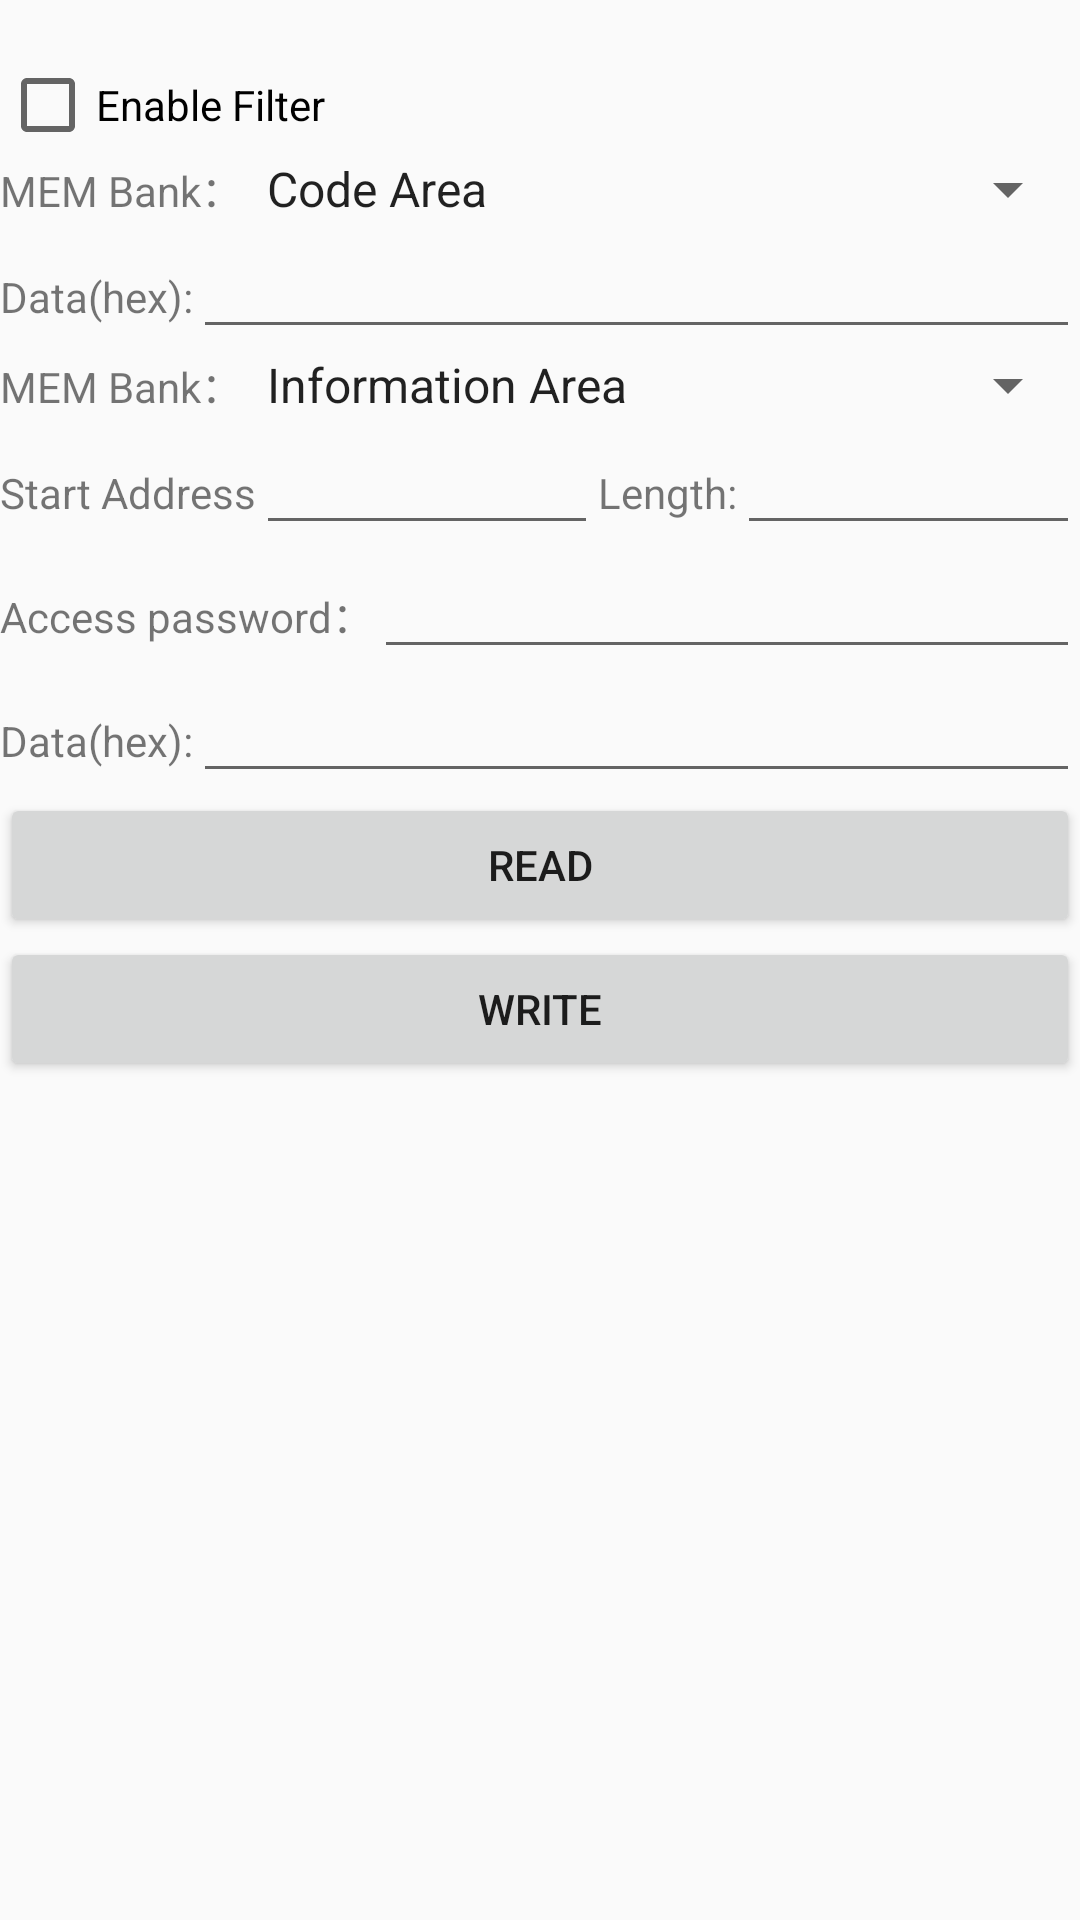

Reconstruct the res/layout file that produces this screen, plus the resources it refers to.
<!-- AndroidManifest.xml: application theme AppTheme -->
<!-- res/layout/tag_read_gb_view.xml -->
<?xml version="1.0" encoding="utf-8"?>
<LinearLayout xmlns:android="http://schemas.android.com/apk/res/android"
    android:orientation="vertical"
    android:layout_width="match_parent"
    android:layout_height="match_parent">

    <TextView
        android:layout_width="wrap_content"
        android:layout_height="wrap_content"
        android:text=""/>

    <CheckBox
        android:id="@+id/cb_select_gb"
        android:layout_width="wrap_content"
        android:layout_height="wrap_content"
        android:text="@string/open_filter" />


    <LinearLayout
        android:layout_width="match_parent"
        android:layout_height="wrap_content">

        <TextView
            android:layout_width="wrap_content"
            android:layout_height="wrap_content"
            android:text="@string/MBank" />

        <Spinner
            android:id="@+id/sp_select_area"
            android:layout_width="0dp"
            android:layout_height="wrap_content"
            android:layout_weight="1"
            android:entries="@array/gb_select_area" />
    </LinearLayout>

    <LinearLayout
        android:layout_width="match_parent"
        android:layout_height="wrap_content">

        <TextView
            android:layout_width="wrap_content"
            android:layout_height="wrap_content"
            android:text="@string/data_hexadecimal" />

        <EditText
            android:id="@+id/et_select_data"
            android:layout_width="0dp"
            android:layout_height="wrap_content"
            android:layout_weight="1"
            android:ems="24"
            android:inputType="none" />

    </LinearLayout>

    <LinearLayout
        android:layout_width="match_parent"
        android:layout_height="wrap_content">

        <TextView
            android:layout_width="wrap_content"
            android:layout_height="wrap_content"
            android:text="@string/MBank" />

        <Spinner
            android:id="@+id/sp_area"
            android:layout_width="0dp"
            android:layout_height="wrap_content"
            android:layout_weight="1"
            android:entries="@array/gb_area" />
    </LinearLayout>


    <LinearLayout
        android:layout_width="match_parent"
        android:layout_height="wrap_content">

        <TextView
            android:layout_width="wrap_content"
            android:layout_height="wrap_content"
            android:text="@string/startToEnd" />

        <EditText
            android:id="@+id/et_address"
            android:layout_width="wrap_content"
            android:layout_height="wrap_content"
            android:layout_weight="1"
            android:inputType="number"
            android:maxLength="2" />

        <TextView
            android:layout_width="wrap_content"
            android:layout_height="wrap_content"
            android:text="@string/length" />

        <EditText
            android:id="@+id/et_len"
            android:layout_width="wrap_content"
            android:layout_height="wrap_content"
            android:layout_weight="1"
            android:inputType="number"
            android:maxLength="2" />
    </LinearLayout>

    <LinearLayout
        android:id="@+id/acs_pswd"
        android:layout_width="match_parent"
        android:layout_height="wrap_content"
        android:visibility="visible">

        <TextView
            android:layout_width="wrap_content"
            android:layout_height="wrap_content"
            android:text="@string/aces_pwd" />

        <EditText
            android:id="@+id/et_pwd"
            android:layout_width="match_parent"
            android:layout_height="wrap_content"
            android:inputType="number"
            android:maxLength="8" />

    </LinearLayout>

    <LinearLayout
        android:layout_width="match_parent"
        android:layout_height="wrap_content">

        <TextView
            android:layout_width="wrap_content"
            android:layout_height="wrap_content"
            android:text="@string/data_hexadecimal" />

        <EditText
            android:id="@+id/et_data"
            android:layout_width="0dp"
            android:layout_height="wrap_content"
            android:layout_weight="1"
            android:ems="24"
            android:inputType="none" />

    </LinearLayout>

    <Button
        android:id="@+id/bt_read_gb"
        android:layout_width="match_parent"
        android:layout_height="wrap_content"
        android:text="@string/read" />

    <Button
        android:id="@+id/bt_write_gb"
        android:layout_width="match_parent"
        android:layout_height="wrap_content"
        android:text="@string/write" />

</LinearLayout>
<!-- resources referenced by this layout -->
<resources>
  <string-array name="gb_area">
          <item>Information Area</item>
          <item>Code Area</item>
          <item>Safe Area</item>
          <item>User Area</item>
      </string-array>
  <string-array name="gb_select_area">
          <item>Code Area</item>
      </string-array>
  <string name="MBank">MEM Bank：</string>
  <string name="aces_pwd">Access password：</string>
  <string name="data_hexadecimal">Data(hex):</string>
  <string name="length">Length:</string>
  <string name="open_filter">Enable Filter</string>
  <string name="read">Read</string>
  <string name="startToEnd">Start Address</string>
  <string name="write">Write</string>
  <style name="AppTheme" parent="Theme.AppCompat.Light.DarkActionBar">
          
          <item name="colorPrimary">@color/colorPrimary</item>
          <item name="colorPrimaryDark">@color/colorPrimaryDark</item>
          <item name="colorAccent">@color/colorAccent</item>
      </style>
  <!-- not gathered from this repository: default colours our renderer supplied (Android Studio template values) -->
  <color name="colorPrimary">#FF6200EE</color>
  <color name="colorPrimaryDark">#FF3700B3</color>
  <color name="colorAccent">#FF03DAC5</color>
</resources>
